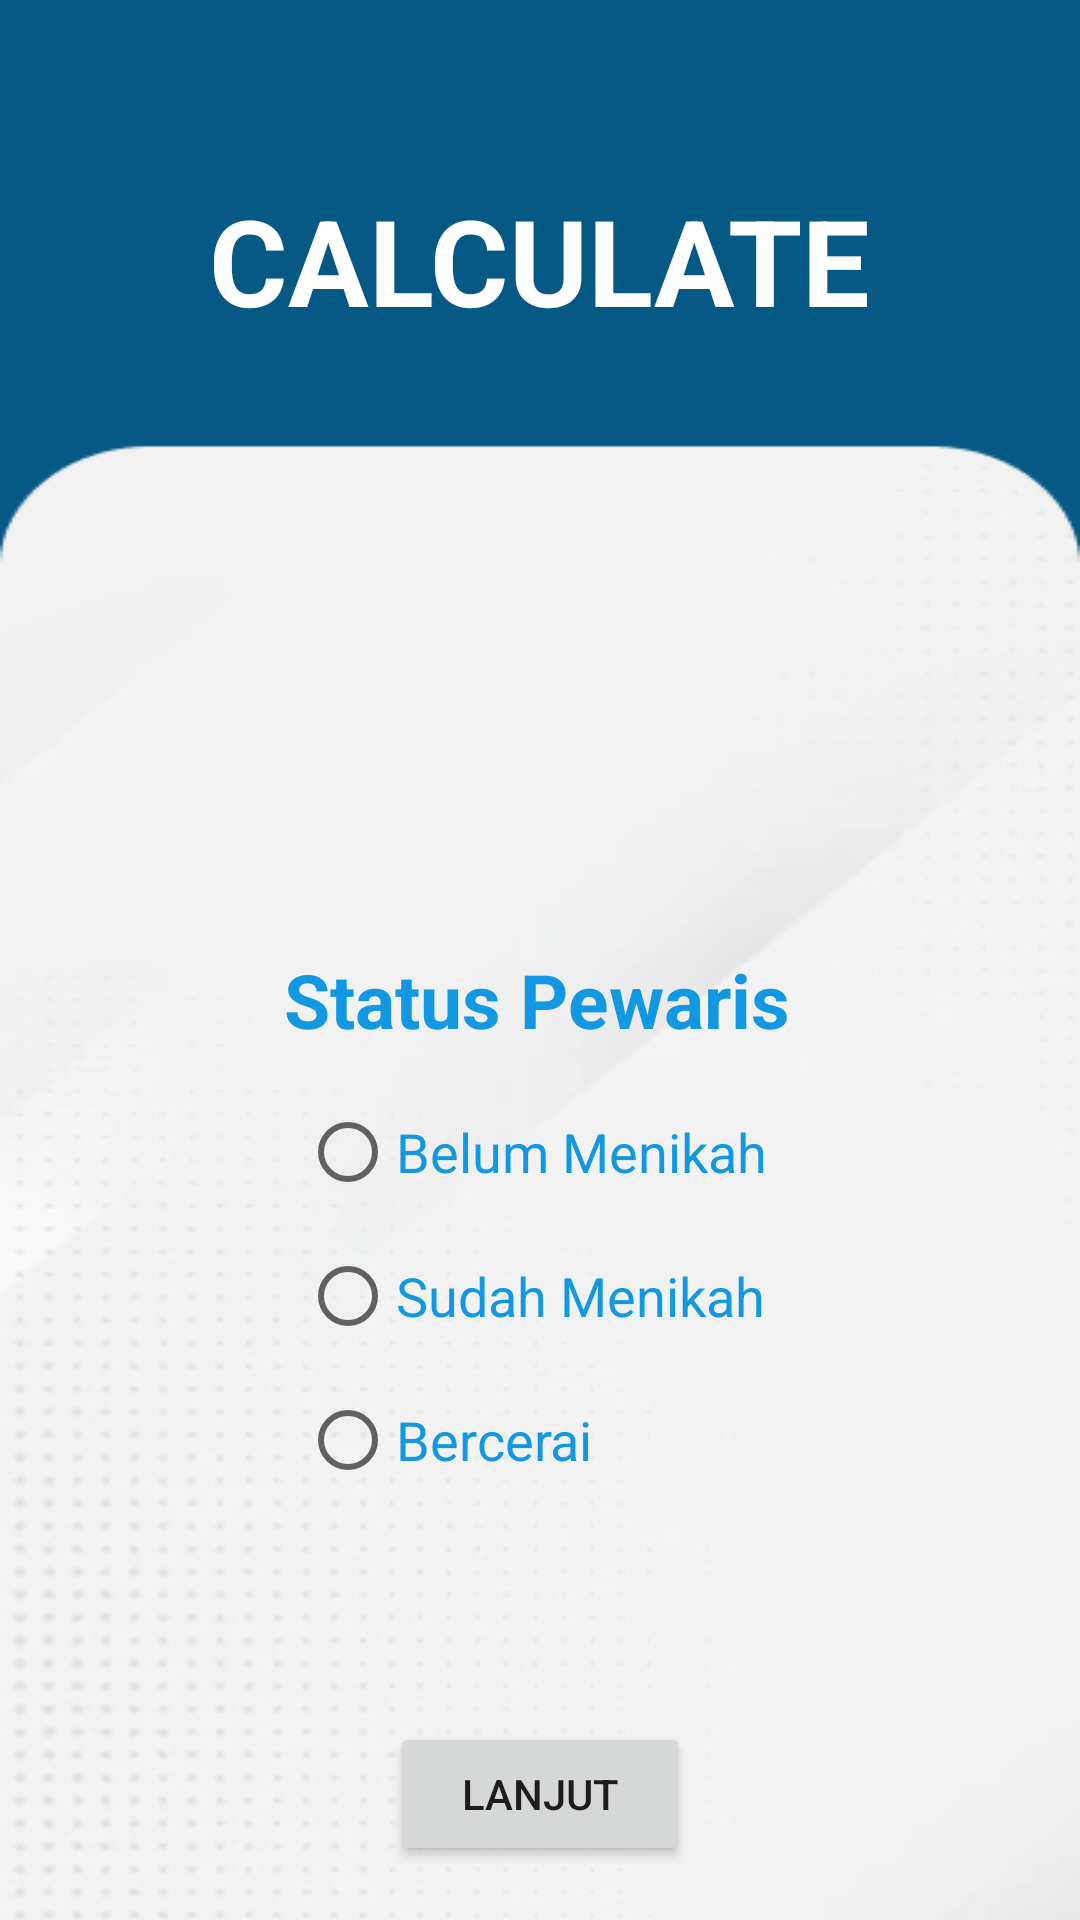

Write the Android layout XML for this screen, with the resource values it uses.
<!-- AndroidManifest.xml: application theme Theme.Project -->
<!-- res/layout/activity_calculate3.xml -->
<?xml version="1.0" encoding="utf-8"?>
<LinearLayout xmlns:android="http://schemas.android.com/apk/res/android"
    xmlns:app="http://schemas.android.com/apk/res-auto"
    xmlns:tools="http://schemas.android.com/tools"
    android:layout_width="match_parent"
    android:layout_height="match_parent"
    android:background="@mipmap/background"
    android:orientation="vertical"
    tools:context=".CalculateActivity3">

    <RelativeLayout
        android:layout_width="wrap_content"
        android:layout_height="wrap_content"
        android:layout_gravity="center"
        android:layout_marginTop="60dp">

        <TextView
            android:id="@+id/txApp6"
            android:layout_width="wrap_content"
            android:layout_height="wrap_content"
            android:text="CALCULATE"
            android:textColor="#FFFFFF"
            android:textSize="40dp"
            android:textStyle="bold" />

        <TextView
            android:id="@+id/txApp7"
            android:layout_width="wrap_content"
            android:layout_height="wrap_content"
            android:layout_below="@id/txApp6"
            android:layout_marginTop="203dp"
            android:layout_marginLeft="25dp"
            android:text="Status Pewaris"
            android:textColor="#1297E2"
            android:textSize="25dp"
            android:textStyle="bold" />
    </RelativeLayout>

    <RadioButton
        android:id="@+id/rb"
        android:layout_width="match_parent"
        android:layout_height="wrap_content"
        android:layout_marginTop="10dp"
        android:layout_marginLeft="100dp"
        android:textColor="#1297E2"
        android:textSize="18dp"
        android:text="Belum Menikah" />

    <RadioButton
        android:id="@+id/rb2"
        android:layout_width="match_parent"
        android:layout_height="wrap_content"
        android:layout_marginLeft="100dp"
        android:textColor="#1297E2"
        android:textSize="18dp"
        android:text="Sudah Menikah" />

    <RadioButton
        android:id="@+id/rb3"
        android:layout_width="match_parent"
        android:layout_height="wrap_content"
        android:layout_marginLeft="100dp"
        android:textColor="#1297E2"
        android:textSize="18dp"
        android:text="Bercerai" />

    <Button
        android:id="@+id/btn3"
        android:layout_width="100dp"
        android:layout_height="wrap_content"
        android:layout_gravity="center"
        android:layout_marginTop="70dp"
        android:text="Lanjut" />

</LinearLayout>
<!-- resources referenced by this layout -->
<resources>
  <!-- mipmap background: png bitmap (mipmap-xxhdpi, 39732 bytes) -->
  <style name="Theme.Project" parent="Theme.MaterialComponents.DayNight.NoActionBar">
          
          <item name="colorPrimary">#075985</item>
          <item name="colorPrimaryVariant">#3F51B5</item>
          <item name="colorOnPrimary">@color/white</item>
          
          <item name="colorSecondary">@color/teal_200</item>
          <item name="colorSecondaryVariant">@color/teal_700</item>
          <item name="colorOnSecondary">@color/black</item>
          
          <item name="android:statusBarColor" tools:targetApi="l">?attr/colorPrimaryVariant</item>
          
      </style>
  <!-- not gathered from this repository: default colours our renderer supplied (Android Studio template values) -->
  <color name="teal_200">#FF03DAC5</color>
  <color name="teal_700">#FF018786</color>
  <color name="black">#FF000000</color>
  <color name="white">#FFFFFFFF</color>
</resources>
